Run: headless pygame with SDL's dummy video driver; simulated clock (each Clock.tick advances the game by its frame time, no real sleeping); random seed 0; keys injected as events and as key.get_pressed() state; no mouse input.
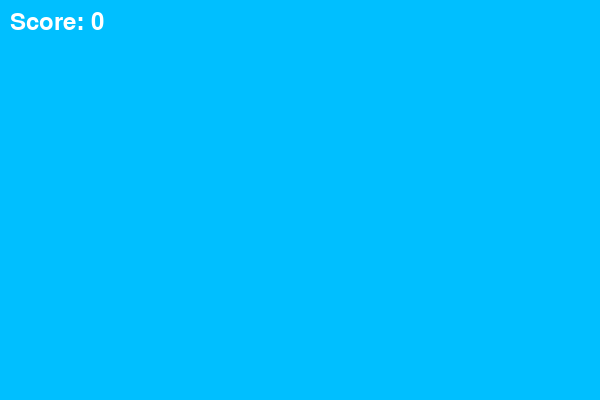
Frame 1 of 4 · flips 1–60 · no input
Frame 2 of 4 · flips 61–180 · tapped SPACE, RETURN · held RIGHT (→), D · screen unchanged from frame 1, image omitted
Frame 3 of 4 · flips 181–300 · held DOWN (↓), S · screen unchanged from frame 2, image omitted
Frame 4 of 4 · flips 301–420 · held LEFT (←), A, UP (↑), W · screen unchanged from frame 3, image omitted

The pygame program that drew these frames:

import pygame
import sys
import random

WIDTH = 600
HEIGHT = 400
WINDOW = pygame.display.set_mode((WIDTH, HEIGHT))


class Bird:
    def __init__(self, y, speed, gravity):
        self.x = 100
        self.y = y
        self.width = 50
        self.height = 50
        self.speed = speed
        self.gravity = gravity
        self.color = (255, 255, 0)

    def draw(self):
        pygame.draw.rect(WINDOW, self.color,
                         [self.x, self.y, self.width, self.height])

    def flap(self):
        self.speed = -10

    def move(self):
        self.speed += self.gravity
        self.y += self.speed

    def upper_pipe_colision(self, upper_pipe):
        return (self.x < upper_pipe.x + upper_pipe.width and
                self.x + self.width > upper_pipe.x and
                self.y < upper_pipe.height)

    def lower_pipe_colision(self, lower_pipe):
        return (self.x < lower_pipe.x + lower_pipe.width and
                self.x + self.width > lower_pipe.x and
                self.y + self.height > lower_pipe.y)

    def collided_with(self, pipe_pair):
        return (self.upper_pipe_colision(pipe_pair.upper_pipe) or
                self.lower_pipe_colision(pipe_pair.lower_pipe))

    def passed_pipes(self, pipe_pair):
        return self.x > pipe_pair.upper_pipe.x + pipe_pair.upper_pipe.width / 2


class Pipe:
    def __init__(self, x, y, height):
        self.x = x
        self.y = y
        self.width = 50
        self.height = height
        self.speed = 5
        self.color = (0, 255, 0)

    def move(self):
        self.x = self.x - self.speed

    def draw(self):
        pygame.draw.rect(WINDOW, self.color,
                         [self.x, self.y, self.width, self.height])


class PipePair:
    def __init__(self):
        self.gap_between_pipes = 200
        self.upper_pipe, self.lower_pipe = self.create_pipes()

    def create_upper_pipe(self, upper_pipe_height):
        return Pipe(WIDTH, 0, upper_pipe_height)

    def create_lower_pipe(self, lower_pipe_y):
        return Pipe(WIDTH, lower_pipe_y, HEIGHT-lower_pipe_y)

    def create_pipes(self):
        upper_pipe_height = random.randrange(0, HEIGHT // 2)
        lower_pipe_y = upper_pipe_height + self.gap_between_pipes
        upper_pipe = self.create_upper_pipe(upper_pipe_height)
        lower_pipe = self.create_lower_pipe(lower_pipe_y)

        return upper_pipe, lower_pipe

    def move_pipe_pair(self):
        self.lower_pipe.move()
        self.upper_pipe.move()

    def draw_pipe_pair(self):
        self.upper_pipe.draw()
        self.lower_pipe.draw()


class Score:
    def __init__(self):
        self.points = 0
        self.font = pygame.font.SysFont(None, 36)

    def add_point(self):
        self.points = self.points + 1

    def draw(self):
        score_text = self.font.render(f"Score: {round(self.points,2)}",
                                      True, (255, 255, 255))
        WINDOW.blit(score_text, (10, 10))


class Game:
    def __init__(self):
        pass

    def draw(self):
        pass

    def move(self):
        pass

    def reset(self):
        pass


pipe_pairs = []


def new_pipe_pair_event():
    pipe_pair = PipePair()
    pipe_pair.create_pipes()
    pipe_pairs.append(pipe_pair)


def main():
    pygame.init()
    pygame.display.set_caption("Flappy Bird")

    bird = Bird(HEIGHT // 2 - 25, 0, 0.5)
    score = Score()

    pygame.time.set_timer(pygame.USEREVENT, 1500)

    while True:
        for event in pygame.event.get():
            if event.type == pygame.QUIT:
                pygame.quit()
                sys.exit()
            if event.type == pygame.KEYDOWN:
                if event.key == pygame.K_SPACE:
                    bird.flap()
            elif event.type == pygame.USEREVENT:
                new_pipe_pair_event()

        WINDOW.fill((0, 191, 255))

        bird.move()
        bird.draw()

        for pipe_pair in pipe_pairs:
            pipe_pair.move_pipe_pair()
            pipe_pair.draw_pipe_pair()
            if bird.collided_with(pipe_pair):
                print("kolizja")
                pipe_pairs.pop(0)  # game.reset()
            elif bird.passed_pipes(pipe_pair):
                print("nagroda")
                score.add_point()
                pipe_pairs.pop(0)  # TODO: make it pop later ??

        score.draw()

        pygame.display.update()
        pygame.time.Clock().tick(60)


if __name__ == "__main__":
    main()
